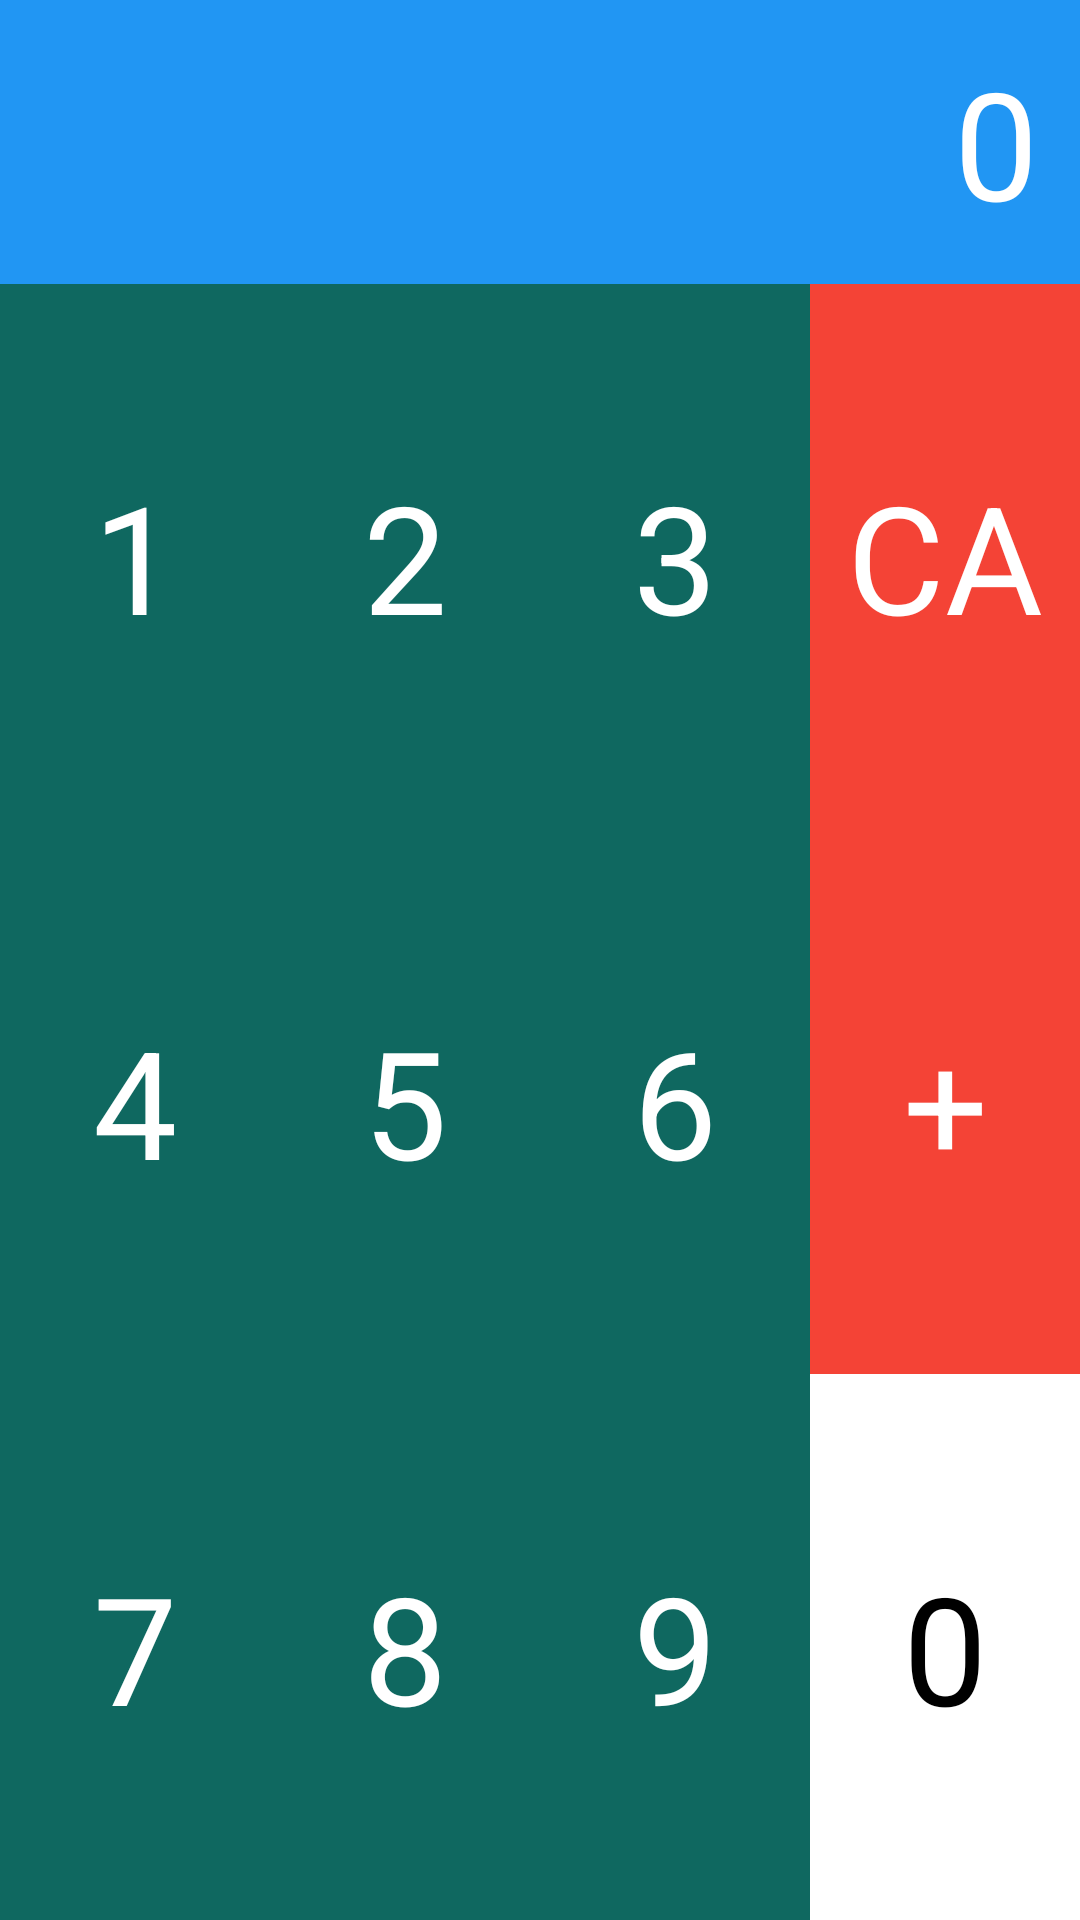

Layout XML and referenced resources for this Android screen:
<!-- AndroidManifest.xml: application theme Theme.UiTestProject -->
<!-- res/layout/activity_calculator.xml -->
<?xml version="1.0" encoding="utf-8"?>
<LinearLayout xmlns:android="http://schemas.android.com/apk/res/android"
    xmlns:app="http://schemas.android.com/apk/res-auto"
    xmlns:tools="http://schemas.android.com/tools"
    android:layout_width="match_parent"
    android:layout_height="match_parent"
    android:orientation="vertical"
    tools:context=".Calculator">

    <TextView
        android:id="@+id/result"
        android:layout_width="match_parent"
        android:layout_height="wrap_content"
        android:background="#2196F3"
        android:padding="14dp"
        android:text="0"
        android:textSize="50dp"
        android:textColor="#ffffff"
        android:gravity="right|center_vertical"/>

    <LinearLayout
        android:layout_width="match_parent"
        android:layout_height="match_parent"
        android:background="#0F6860"
        android:orientation="horizontal">

        <LinearLayout
            android:layout_width="0dp"
            android:layout_weight="1"
            android:layout_height="match_parent"
            android:orientation="vertical">

            <TextView
                android:id="@+id/one"
                android:layout_width="match_parent"
                android:layout_height="0dp"
                android:layout_weight="1"
                android:text="1"
                android:textSize="50dp"
                android:gravity="center"
                android:textColor="#ffffff"/>

            <TextView
                android:id="@+id/four"
                android:layout_width="match_parent"
                android:layout_height="0dp"
                android:layout_weight="1"
                android:text="4"
                android:textSize="50dp"
                android:gravity="center"
                android:textColor="#ffffff"/>

            <TextView
                android:id="@+id/seven"
                android:layout_width="match_parent"
                android:layout_height="0dp"
                android:layout_weight="1"
                android:text="7"
                android:textSize="50dp"
                android:gravity="center"
                android:textColor="#ffffff"/>

        </LinearLayout>

        <LinearLayout
            android:layout_width="0dp"
            android:layout_weight="1"
            android:layout_height="match_parent"
            android:orientation="vertical">

            <TextView
                android:id="@+id/two"
                android:layout_width="match_parent"
                android:layout_height="0dp"
                android:layout_weight="1"
                android:text="2"
                android:textSize="50dp"
                android:gravity="center"
                android:textColor="#ffffff"/>

            <TextView
                android:id="@+id/five"
                android:layout_width="match_parent"
                android:layout_height="0dp"
                android:layout_weight="1"
                android:text="5"
                android:textSize="50dp"
                android:gravity="center"
                android:textColor="#ffffff"/>

            <TextView
                android:id="@+id/eight"
                android:layout_width="match_parent"
                android:layout_height="0dp"
                android:layout_weight="1"
                android:text="8"
                android:textSize="50dp"
                android:gravity="center"
                android:textColor="#ffffff"/>

        </LinearLayout>

        <LinearLayout
            android:layout_width="0dp"
            android:layout_weight="1"
            android:layout_height="match_parent"
            android:orientation="vertical">

            <TextView
                android:id="@+id/three"
                android:layout_width="match_parent"
                android:layout_height="0dp"
                android:layout_weight="1"
                android:gravity="center"
                android:text="3"
                android:textColor="#ffffff"
                android:textSize="50dp" />

            <TextView
                android:id="@+id/six"
                android:layout_width="match_parent"
                android:layout_height="0dp"
                android:layout_weight="1"
                android:text="6"
                android:textSize="50dp"
                android:gravity="center"
                android:textColor="#ffffff"/>

            <TextView
                android:id="@+id/nine"
                android:layout_width="match_parent"
                android:layout_height="0dp"
                android:layout_weight="1"
                android:gravity="center"
                android:text="9"
                android:textColor="#ffffff"
                android:textSize="50dp" />

        </LinearLayout>

        <LinearLayout
            android:layout_width="0dp"
            android:layout_weight="1"
            android:layout_height="match_parent"
            android:orientation="vertical">

            <TextView
                android:id="@+id/clear"
                android:layout_width="match_parent"
                android:layout_height="0dp"
                android:layout_weight="1"
                android:text="CA"
                android:background="#F44336"
                android:textSize="50dp"
                android:gravity="center"
                android:textColor="#ffffff"/>

            <TextView
                android:id="@+id/plus"
                android:layout_width="match_parent"
                android:layout_height="0dp"
                android:layout_weight="1"
                android:text="+"
                android:background="#F44336"
                android:textSize="50dp"
                android:gravity="center"
                android:textColor="#ffffff"/>

            <TextView
                android:id="@+id/zero"
                android:layout_width="match_parent"
                android:layout_height="0dp"
                android:layout_weight="1"
                android:background="#ffffff"
                android:text="0"
                android:textSize="50dp"
                android:gravity="center"
                android:textColor="#000000"/>

        </LinearLayout>

    </LinearLayout>

</LinearLayout>
<!-- resources referenced by this layout -->
<resources>
  <style name="Theme.UiTestProject" parent="Theme.AppCompat.Light">
          
          <item name="colorPrimary">@color/purple_500</item>
          <item name="colorPrimaryVariant">@color/purple_700</item>
          <item name="colorOnPrimary">@color/white</item>
          
          <item name="colorSecondary">@color/teal_200</item>
          <item name="colorSecondaryVariant">@color/teal_700</item>
          <item name="colorOnSecondary">@color/black</item>
          
          <item name="android:statusBarColor" tools:targetApi="l">?attr/colorPrimaryVariant</item>
          
      </style>
  <color name="purple_500">#FF6200EE</color>
  <color name="purple_700">#FF3700B3</color>
  <color name="white">#FFFFFFFF</color>
  <color name="teal_200">#FF03DAC5</color>
  <color name="teal_700">#FF018786</color>
  <color name="black">#FF000000</color>
</resources>
